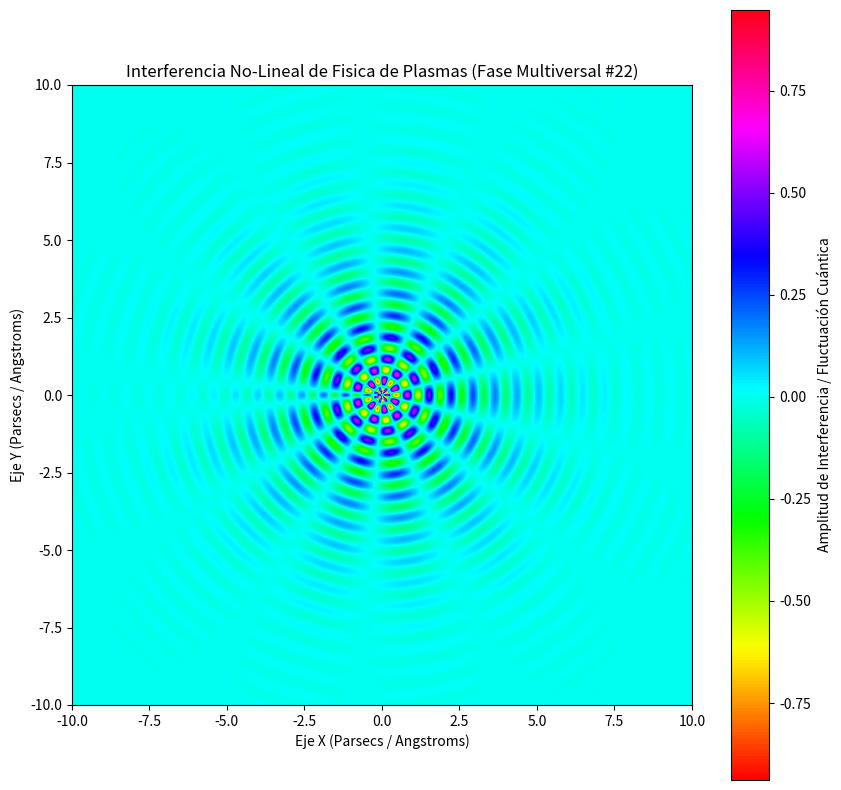

Recreate this plot in Python.
%matplotlib inline
# Simulación Multiversal: Fisica de Plasmas - Variante 22
import numpy as np
import matplotlib.pyplot as plt

# Parámetros Físicos No-Lineales
omega_1 = 8.861
omega_2 = 6.68
lambda_decay = 0.478
phase_shift = 0.584

x = np.linspace(-10, 10, 800)
y = np.linspace(-10, 10, 800)
X, Y = np.meshgrid(x, y)

# Dinámica de Fluidos / Campos Tensor-Escalares (Fase Multiversal)
R = np.sqrt(X**2 + Y**2) + 1e-5
Z = (np.sin(omega_1 * R + phase_shift) * np.cos(omega_2 * np.arctan2(Y, X))) * np.exp(-lambda_decay * R)

plt.figure(figsize=(10, 10))
plt.imshow(Z, cmap='hsv', extent=[-10, 10, -10, 10], origin='lower')
plt.colorbar(label='Amplitud de Interferencia / Fluctuación Cuántica')
plt.title(r'Interferencia No-Lineal de Fisica de Plasmas (Fase Multiversal #22)')
plt.xlabel('Eje X (Parsecs / Angstroms)')
plt.ylabel('Eje Y (Parsecs / Angstroms)')
plt.show()
